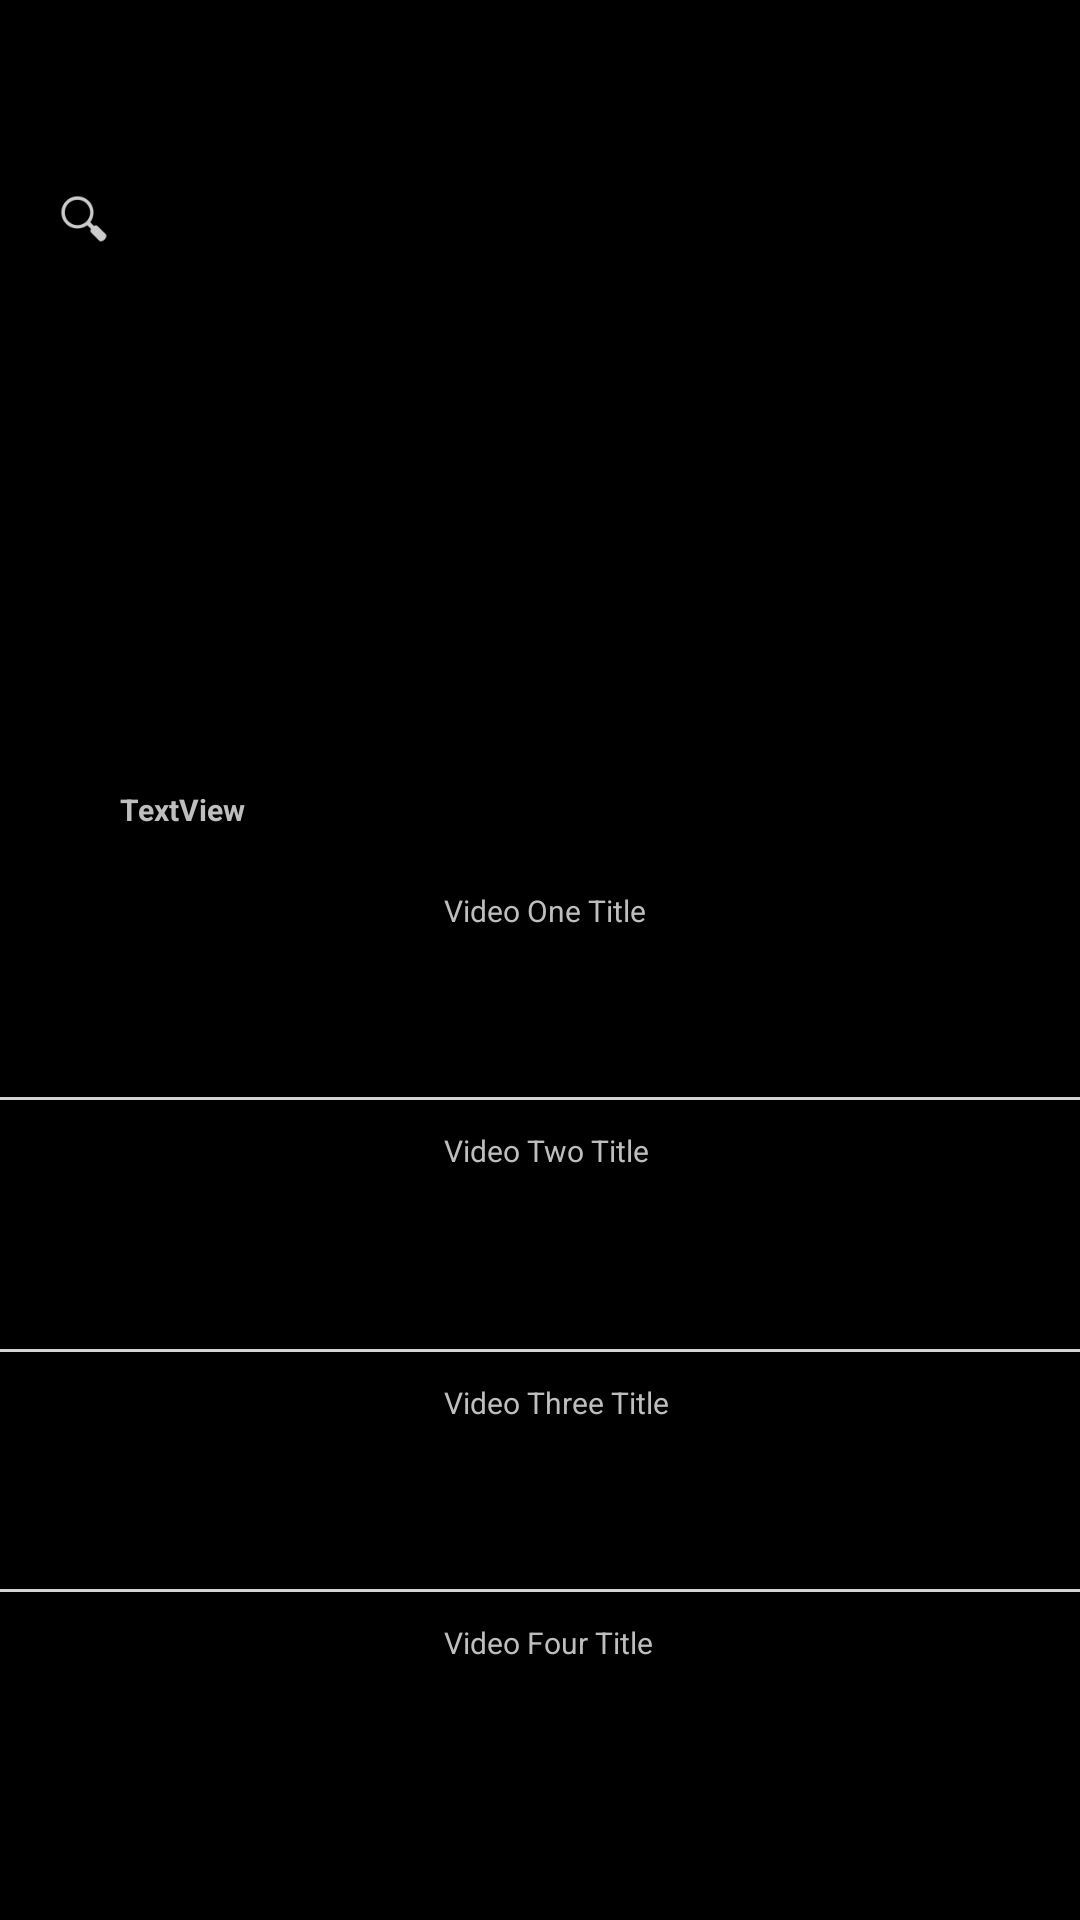

Reconstruct the res/layout file that produces this screen, plus the resources it refers to.
<!-- AndroidManifest.xml: application theme AppTheme -->
<!-- res/layout/activity_main.xml -->
<RelativeLayout xmlns:android="http://schemas.android.com/apk/res/android"
    xmlns:tools="http://schemas.android.com/tools"
    android:layout_width="match_parent"
    android:layout_height="match_parent"
    tools:context=".MainActivity">

    <TabHost
        android:id="@android:id/tabhost"
        android:layout_width="match_parent"
        android:layout_height="match_parent"
        android:layout_alignParentLeft="true"
        android:layout_alignParentTop="true" >

        <LinearLayout
            android:layout_width="match_parent"
            android:layout_height="wrap_content"
            android:orientation="vertical" >
            <TabWidget
                  android:id="@android:id/tabs"
                  android:layout_width="match_parent"
                  android:layout_height="wrap_content" >
            </TabWidget>
            <FrameLayout
                android:id="@android:id/tabcontent"
                android:layout_width="match_parent"
                android:layout_height="match_parent" >

                <LinearLayout
                    android:id="@+id/featured"
                    android:layout_width="match_parent"
                    android:layout_height="58dp" >
                </LinearLayout>

                <LinearLayout
                    android:id="@+id/latest"
                    android:layout_width="match_parent"
                    android:layout_height="match_parent" >
                </LinearLayout>

                <LinearLayout
                    android:id="@+id/categories"
                    android:layout_width="match_parent"
                    android:layout_height="match_parent" >

                </LinearLayout>
            </FrameLayout>

        </LinearLayout>
    </TabHost>

    <SearchView
        android:id="@+id/searchView1"
        android:layout_width="match_parent"
        android:layout_height="20dp"
        android:layout_alignParentLeft="true"
        android:layout_alignParentTop="true"
        android:layout_marginTop="63dp" >
    </SearchView>

    <ImageView
        android:id="@+id/imageView1"
        android:layout_width="600dp"
        android:layout_height="160dp"
        android:layout_below="@+id/searchView1"
        android:layout_marginLeft="22dp"
        android:layout_marginTop="10dp"
        android:layout_marginRight="22dp" 
        />

    <ScrollView
        android:id="@+id/scrollView1"
        android:layout_width="fill_parent"
        android:layout_height="100dp"
        android:layout_alignParentBottom="true"
        android:layout_alignParentLeft="true"
        android:layout_alignParentRight="true"
        android:layout_below="@+id/textView1"
        android:layout_marginTop="10dp" >

        <LinearLayout
            android:layout_width="match_parent"
            android:layout_height="match_parent"
            android:orientation="vertical" >
            
           <LinearLayout
               android:layout_width="match_parent"
               android:layout_height="match_parent"
               android:orientation="horizontal" >

               <ImageView
                 android:id="@+id/imageView2"
                 android:layout_width="116dp"
                 android:layout_height="64dp"
                 android:layout_below="@+id/imageView1"
                 android:layout_marginTop = "10dp"
                 android:layout_marginLeft="22dp"
                   />

               <TextView
                   android:id="@+id/textView2"
                   android:layout_width="wrap_content"
                   android:layout_height="wrap_content"
                   android:textSize="10sp"
                   android:layout_marginLeft="10dp"
                   android:layout_marginTop="10dp"
                   android:layout_marginRight = "10dp"
                   android:text="Video One Title" />
           </LinearLayout>

                 <View
                  android:layout_marginTop = "5dp"   
                  android:layout_width="fill_parent"
                  android:layout_height="1dip"
                  android:background="#D3D3D3" />
            <LinearLayout
                 android:layout_width="match_parent"
                 android:layout_height="match_parent"
                 android:orientation="horizontal">   
               <ImageView
                 android:id="@+id/imageView3"
                 android:layout_width="116dp"
                 android:layout_height="68dp"
                 android:layout_marginLeft="22dp"
                 android:layout_marginTop="10dp" />
               <TextView
                  android:id="@+id/textView3"
                  android:layout_width="wrap_content"
                  android:layout_height="wrap_content"
                  android:textSize="10sp"
                  android:layout_marginLeft="10dp"
                  android:layout_marginTop = "10dp"
                  android:layout_marginRight = "10dp"
                  android:text="Video Two Title" />
            </LinearLayout>
            <View
                  android:layout_marginTop = "5dp"   
                  android:layout_width="fill_parent"
                  android:layout_height="1dip"
                  android:background="#D3D3D3" />
            <LinearLayout
                 android:layout_width="match_parent"
                 android:layout_height="match_parent"
                 android:orientation="horizontal"> 
              <ImageView
                 android:id="@+id/imageView4"
                 android:layout_width="116dp"
                 android:layout_height="64dp"
                 android:layout_below="@+id/imageView3"
                 android:layout_marginTop = "10dp"
                 android:layout_marginLeft="22dp"
               />
              <TextView
                  android:id="@+id/textView4"
                  android:layout_width="wrap_content"
                  android:layout_height="wrap_content"
                  android:textSize="10sp"
                  android:layout_marginLeft="10dp"
                  android:layout_marginTop = "10dp"
                  android:layout_marginRight = "10dp"
                  android:text="Video Three Title" />
            </LinearLayout>
            <View
                  android:layout_marginTop = "5dp"   
                  android:layout_width="fill_parent"
                  android:layout_height="1dip"
                  android:background="#D3D3D3" />
            <LinearLayout
                 android:layout_width="match_parent"
                 android:layout_height="match_parent"
                 android:orientation="horizontal"> 
            <ImageView
                 android:id="@+id/imageView5"
                 android:layout_width="116dp"
                 android:layout_height="64dp"
                 android:layout_below="@+id/imageView4"
                 android:layout_marginTop = "10dp"
                 android:layout_marginLeft="22dp" />
            <TextView
                  android:id="@+id/textView5"
                  android:textSize="10sp"
                  android:layout_width="139dp"
                  android:layout_height="52dp"
                  android:layout_marginLeft="10dp"
                  android:layout_marginTop = "10dp"
                  android:layout_marginRight = "10dp"
                  android:text="Video Four Title" />
            </LinearLayout>
        </LinearLayout>
        
               
    </ScrollView>

    <TextView
        android:id="@+id/textView1"
        android:layout_width="wrap_content"
        android:layout_height="wrap_content"
        android:textSize="10sp"
        android:textStyle="bold"
        android:layout_below="@+id/imageView1"
        android:layout_marginTop = "10dp"
        android:layout_marginLeft="40dp"
        android:layout_marginRight = "40dp"
        android:text="TextView" />
    
</RelativeLayout>
<!-- resources referenced by this layout -->
<resources>
  <style name="AppTheme" parent="AppBaseTheme">
          
      </style>
  <style name="AppBaseTheme" parent="android:Theme.Light">
          
      </style>
</resources>
